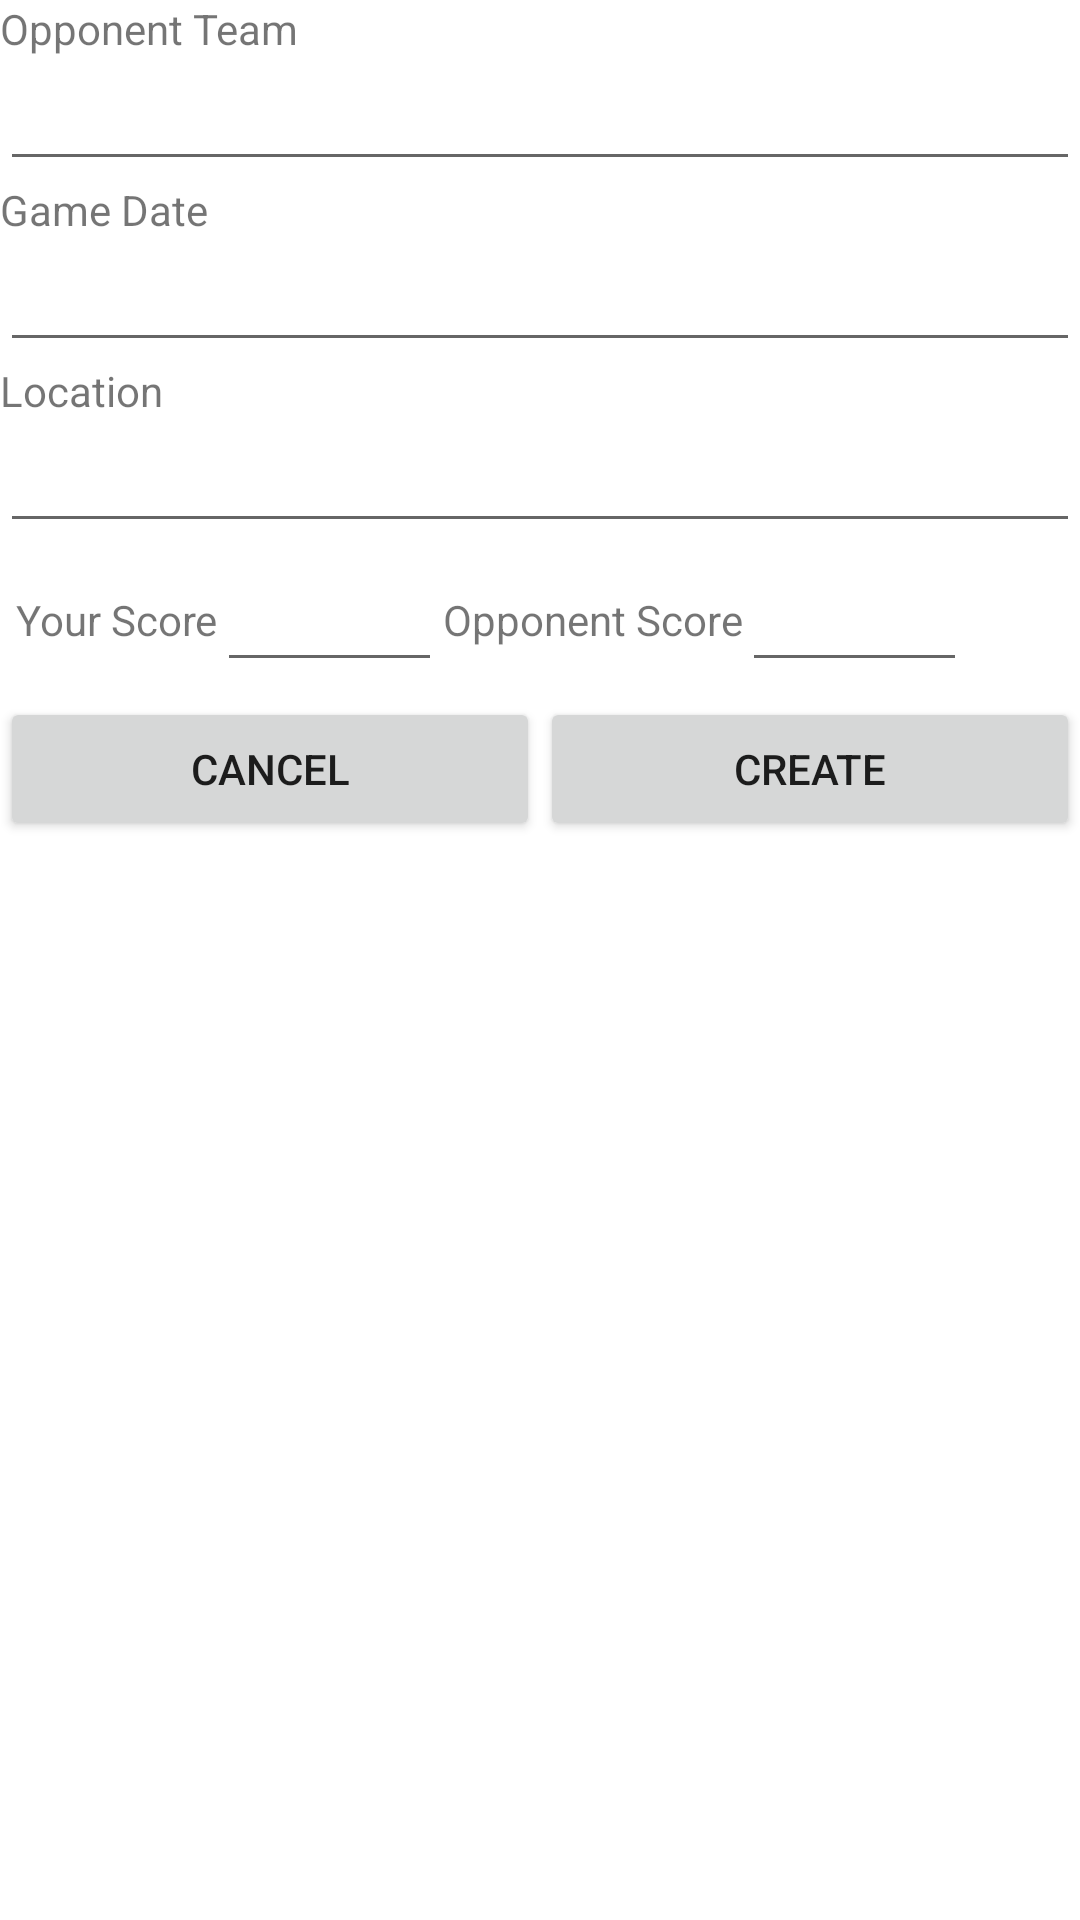

This screen was rendered from an Android layout file. Write that file and the resources it references.
<!-- AndroidManifest.xml: fallback theme Theme.MaterialComponents.DayNight.NoActionBar -->
<!-- res/layout/newgame.xml -->
<?xml version="1.0" encoding="utf-8"?>

<LinearLayout xmlns:android="http://schemas.android.com/apk/res/android"
    android:layout_width="match_parent"
    android:layout_height="match_parent"
    android:orientation="vertical" >

    <TextView
        android:id="@+id/tvOpTeam"
        android:layout_width="wrap_content"
        android:layout_height="wrap_content"
        android:text="Opponent Team" />

    <EditText
        android:id="@+id/etOpTeam"
        android:layout_width="match_parent"
        android:layout_height="wrap_content"
        android:ems="10" >
    </EditText>

    <TextView
        android:id="@+id/tvGameDate"
        android:layout_width="wrap_content"
        android:layout_height="wrap_content"
        android:text="Game Date" />

    <EditText
        android:id="@+id/etGameDate"
        android:focusable="false"
        android:layout_width="match_parent"
        android:layout_height="wrap_content"
        android:ems="10"
        android:inputType="date" />

    <TextView
        android:id="@+id/tvLocation"
        android:layout_width="wrap_content"
        android:layout_height="wrap_content"
        android:text="Location" />

    <EditText
        android:id="@+id/etLocation"
        android:layout_width="match_parent"
        android:layout_height="wrap_content"
        android:ems="10" />

    <LinearLayout
    android:layout_width="wrap_content"
    android:layout_height="wrap_content"
    android:orientation="horizontal" 
    android:padding="5dp">
	    <TextView
	        android:id="@+id/tvYourScore"
	        android:layout_width="fill_parent"
	        android:layout_height="fill_parent"
	        android:text="Your Score"
	        android:gravity="center"
	        android:layout_weight="1" />

	    <EditText
	        android:id="@+id/etYourScore"
	        android:layout_width="75dp"
	        android:layout_height="wrap_content"
	        android:ems="10"
	        android:inputType="number" >

	    </EditText>
	    <TextView
	        android:id="@+id/tvOpponentScore"
	       android:layout_width="fill_parent"
	        android:layout_height="fill_parent"
	        android:text="Opponent Score"
	        android:gravity="center"
	        android:layout_weight="1" />

	    <EditText
	        android:id="@+id/etOpponentScore"
	        android:layout_width="75dp"
	        android:layout_height="wrap_content"
	        android:ems="10"
	        android:inputType="number" />
	</LinearLayout>

    <LinearLayout
        android:layout_width="fill_parent"
	    android:layout_height="wrap_content"
    	android:orientation="horizontal"
    	android:weightSum="100" >
	    <Button
	        android:id="@+id/bCancel"
	        android:layout_width="fill_parent"
	        android:layout_height="wrap_content"
	        android:text="Cancel"
	        android:layout_weight="50" />
	
	    <Button
	        android:id="@+id/bCreate"
	        android:layout_width="fill_parent"
	        android:layout_height="wrap_content"
	        android:text="Create"
	        android:layout_weight="50"  />
    </LinearLayout>

</LinearLayout>
<!-- resources referenced by this layout -->
<resources>

</resources>
